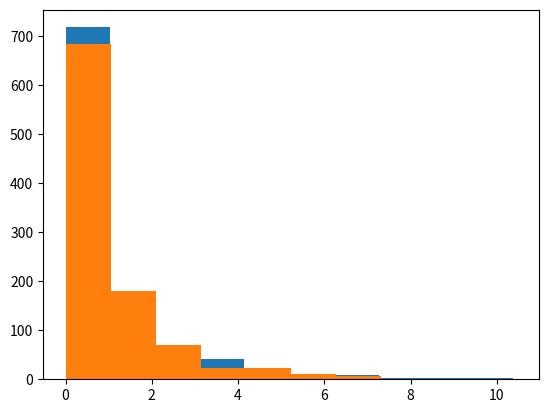

Here is the Python script that generated this plot:
## 2. Calculating differences ##

female_diff = (10771 - 16280.5)/16280.5

male_diff = (21790 - 16280.5)/ 16280.5

## 3. Updating the formula ##

female_diff = (10771 - 16280.5)**2 / 16280.5

male_diff = (21790 - 16280.5)** 2 / 16280.5

gender_chisq = male_diff + female_diff

print(female_diff)
print(male_diff)

print(gender_chisq)

## 4. Generating a distribution ##

chi_squared_values = []
from numpy.random import random
import matplotlib.pyplot as plt

for i in range(1000):
    sequence = random((32561,))
    sequence[sequence < .5] = 0
    sequence[sequence >= .5] = 1
    male_count = len(sequence[sequence == 0])
    female_count = len(sequence[sequence == 1])
    male_diff = (male_count - 16280.5) ** 2 / 16280.5
    female_diff = (female_count - 16280.5) ** 2 / 16280.5
    chi_squared = male_diff + female_diff
    chi_squared_values.append(chi_squared)

plt.hist(chi_squared_values)

## 6. Smaller samples ##

female_diff = (107.71 - 162.805)**2 / 162.805

male_diff = (217.90 - 162.805)**2 / 162.805

gender_chisq = male_diff + female_diff

print(male_diff, female_diff, gender_chisq)

## 7. Sampling distribution equality ##

chi_squared_values = []
from numpy.random import random
import matplotlib.pyplot as plt

for i in range(1000):
    sequence = random((300,))
    sequence[sequence < .5] = 0
    sequence[sequence >= .5] = 1
    male_count = len(sequence[sequence == 0])
    female_count = len(sequence[sequence == 1])
    male_diff = (male_count - 150) ** 2 / 150
    female_diff = (female_count - 150) ** 2 / 150
    chi_squared = male_diff + female_diff
    chi_squared_values.append(chi_squared)

plt.hist(chi_squared_values)

## 9. Increasing degrees of freedom ##

diffs = []
observed = [27816, 3124, 1039, 311, 271]
expected = [26146.5, 3939.9, 944.3, 260.5, 1269.8]

for i, obs in enumerate(observed):
    exp = expected[i]
    diff = (obs - exp)**2/exp
    diffs.append(diff)
    
race_chisq = sum(diffs)
print(race_chisq)

## 10. Using SciPy ##

from scipy.stats import chisquare
import numpy as np

observed = np.array([27816, 3124, 1039, 311, 271, 32561])

expected = np.array([26146.5, 3939.9, 944.3, 260.5, 1269.8, 32561])

chisquare_value,race_pvalue = chisquare(observed, expected)